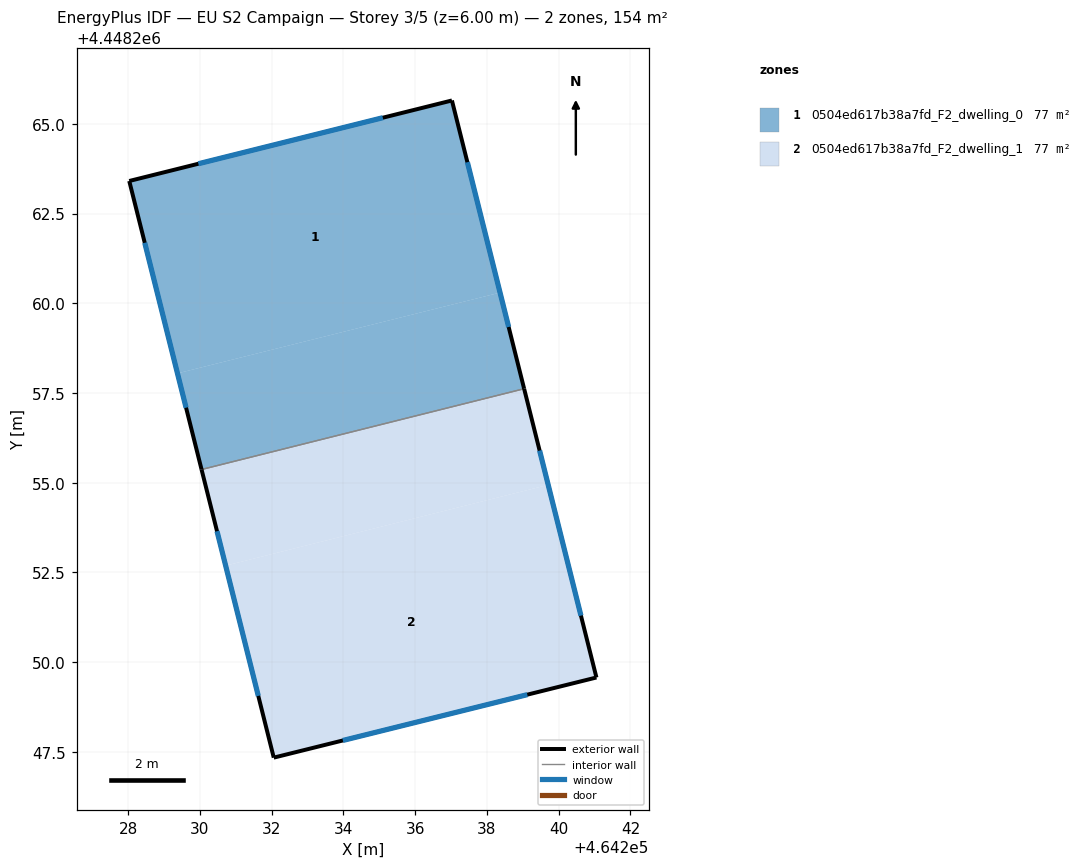
=== STOREY PLAN SPEC (per zone: floor XY polygon, exterior-wall plan segments, windows/doors) ===
zone 1: 0504ed617b38a7fd_F2_dwelling_0  (76.8 m²)
  floor: (464237.02, 4448265.65) (464238.36, 4448260.30) (464229.38, 4448258.05) (464228.03, 4448263.41)
  floor: (464238.36, 4448260.30) (464239.04, 4448257.62) (464230.05, 4448255.37) (464229.38, 4448258.05)
  exterior wall: (464237.02, 4448265.65) – (464228.03, 4448263.41)  [9.3 m]
    window: (464235.10, 4448265.17) – (464229.96, 4448263.89)  [9.1 m²]
  exterior wall: (464239.04, 4448257.62) – (464237.02, 4448265.65)  [8.3 m]
    window: (464238.61, 4448259.34) – (464237.45, 4448263.93)  [8.1 m²]
  exterior wall: (464228.03, 4448263.41) – (464230.05, 4448255.37)  [8.3 m]
    window: (464228.46, 4448261.69) – (464229.62, 4448257.09)  [8.1 m²]
  interior walls: 1
zone 2: 0504ed617b38a7fd_F2_dwelling_1  (76.8 m²)
  floor: (464239.04, 4448257.62) (464239.71, 4448254.94) (464230.72, 4448252.69) (464230.05, 4448255.37)
  floor: (464239.71, 4448254.94) (464241.05, 4448249.57) (464232.06, 4448247.34) (464230.72, 4448252.69)
  exterior wall: (464241.05, 4448249.57) – (464239.04, 4448257.62)  [8.3 m]
    window: (464240.62, 4448251.30) – (464239.47, 4448255.90)  [8.1 m²]
  exterior wall: (464232.06, 4448247.34) – (464241.05, 4448249.57)  [9.3 m]
    window: (464233.99, 4448247.82) – (464239.12, 4448249.09)  [9.1 m²]
  exterior wall: (464230.05, 4448255.37) – (464232.06, 4448247.34)  [8.3 m]
    window: (464230.48, 4448253.65) – (464231.63, 4448249.06)  [8.1 m²]
  interior walls: 1

=== DERIVED (storey summary) ===
Building: EU S2 Campaign
Storey: 3 of 5  (floor level z = 6.00 m)
Storey gross floor area: 153.6 m²
Zones on this storey: 2
  - 0504ed617b38a7fd_F2_dwelling_0: floor 76.8 m²; exterior wall 25.8 m (77.5 m²); 3 window(s) 25.3 m²; WWR 32.7%
  - 0504ed617b38a7fd_F2_dwelling_1: floor 76.8 m²; exterior wall 25.8 m (77.5 m²); 3 window(s) 25.3 m²; WWR 32.7%
Zone adjacency (shared interzone walls):
  - 0504ed617b38a7fd_F2_dwelling_0 ↔ 0504ed617b38a7fd_F2_dwelling_1